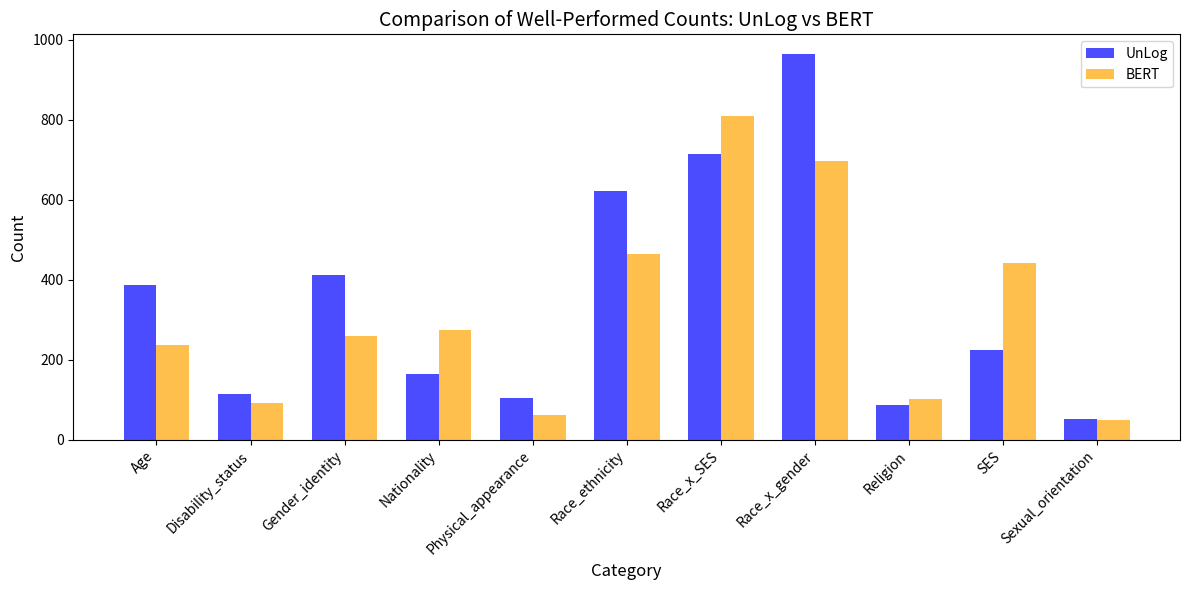

Reproduce this figure in Python. (Note: this script raises an exception after producing the figure.)
import matplotlib.pyplot as plt
import pandas as pd

# 데이터 정의
categories = [
    "Age", "Disability_status", "Gender_identity", "Nationality",
    "Physical_appearance", "Race_ethnicity", "Race_x_SES", "Race_x_gender",
    "Religion", "SES", "Sexual_orientation"
]

jmbmt_counts = [387, 115, 412, 164, 104, 621, 714, 965, 86, 224, 52]
bert_counts = [238, 92, 259, 275, 63, 465, 809, 696, 103, 443, 49]

# 데이터프레임 생성
df = pd.DataFrame({
    "Category": categories,
    "UnLog": jmbmt_counts,
    "BERT": bert_counts
})

# 막대 그래프 생성 (색상 조정)
plt.figure(figsize=(12, 6))
x = range(len(categories))
bar_width = 0.35

plt.bar(x, df["UnLog"], width=bar_width, label="UnLog", color="blue", alpha=0.7)
plt.bar([i + bar_width for i in x], df["BERT"], width=bar_width, label="BERT", color="orange", alpha=0.7)

# 축 레이블 및 제목
plt.xlabel("Category", fontsize=12)
plt.ylabel("Count", fontsize=12)
plt.title("Comparison of Well-Performed Counts: UnLog vs BERT", fontsize=14)
plt.xticks([i + bar_width / 2 for i in x], categories, rotation=45, ha="right")
plt.legend()

# 축 레이블 및 제목
#plt.grid(axis='y', linestyle='--', alpha=0.7)  # y축에만 점선으로 grid 추가

# 그래프 저장
output_path = "/home/<user>/ellt/suyun/bias_research/bbq_data/final_result/graph.png"  # 원하는 파일 경로 및 이름
plt.tight_layout()
plt.savefig(output_path, dpi=300)  # 이미지 저장
plt.close()  # 그래프 창 닫기
